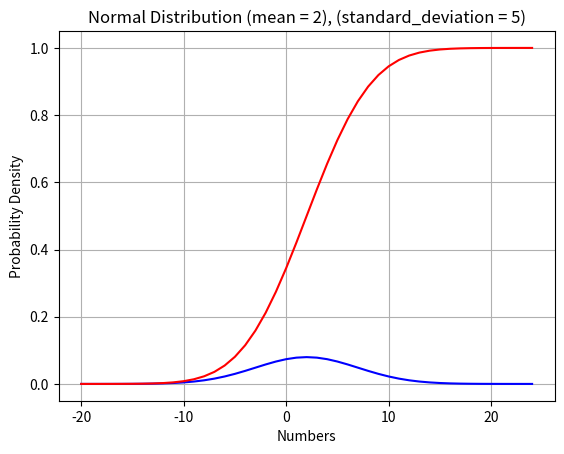

Here is the Python script that generated this plot:

# Assume the data with normally distributed with mean at 2 and standard deviation at 5.
# Find the probability of number less than 4. 
# Draw the pdf and cdf of normal distribution



import numpy as np
import matplotlib.pyplot as plt
from scipy.stats import norm
import seaborn as sb

mean = 2 
standard_deviation = 5

# -------------------------------------------------------------------------------------

prob =  norm.cdf(4, mean, standard_deviation)
print(prob)     # 0.6554217416103242

# -------------------------------------------------------------------------------------

data = np.arange(-20, 25)

normal_pdf =  norm.pdf(data, mean, standard_deviation)

plt.plot(data, normal_pdf, color = 'blue')
plt.title(f"Normal Distribution (mean = {mean}, standard_deviation = {standard_deviation}))")
plt.grid(True)
plt.xlabel('Numbers')
plt.ylabel('Probability Density')
plt.show()

# -------------------------------------------------------------------------------------

data = np.arange(-20, 25)

normal_cdf =  norm.cdf(data, mean, standard_deviation)
plt.plot(data, normal_cdf, color = 'red')
plt.title(f"Normal Distribution (mean = {mean}), (standard_deviation = {standard_deviation})")
plt.grid(True)
plt.xlabel('Numbers')
plt.ylabel('Probability Density')
plt.show()

# -------------------------------------------------------------------------------------